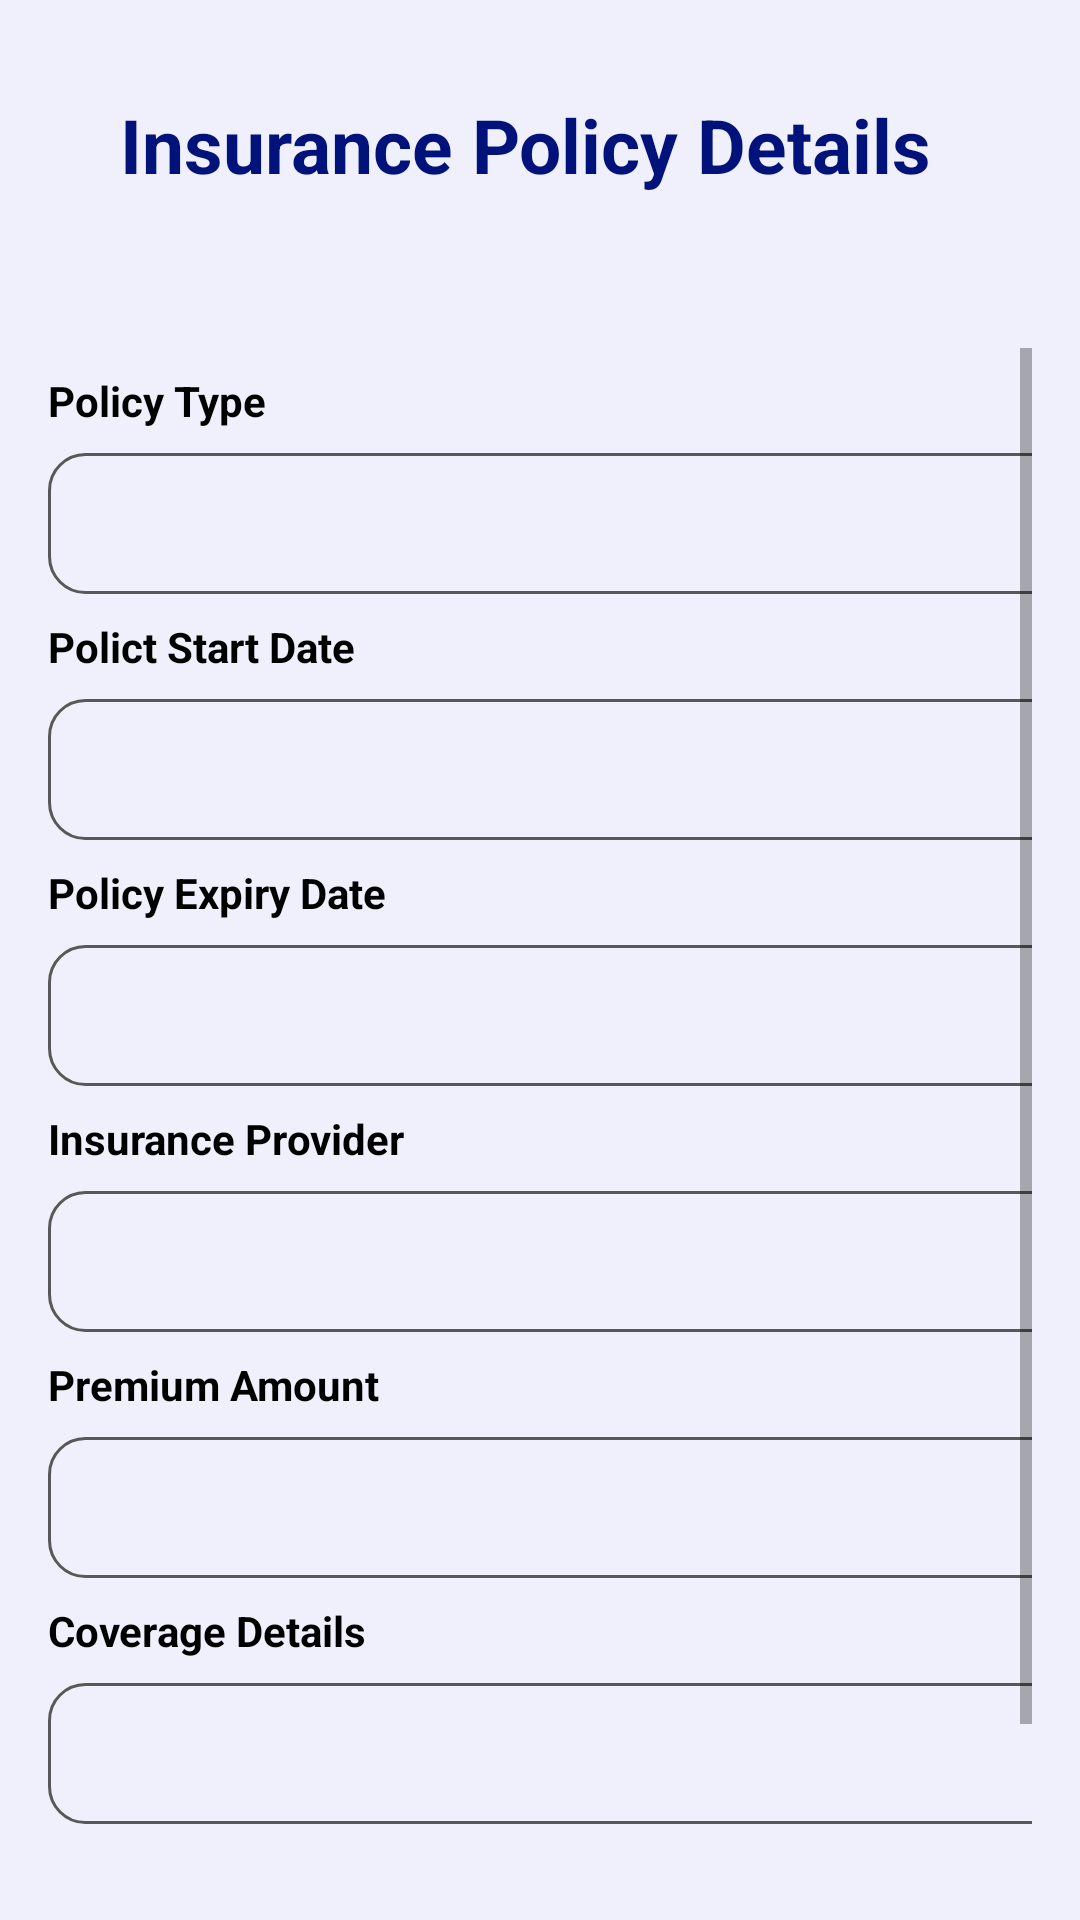

Reconstruct the res/layout file that produces this screen, plus the resources it refers to.
<!-- AndroidManifest.xml: application theme Theme.AIVehicleDamageApp -->
<!-- res/layout/activity_policy_details.xml -->
<?xml version="1.0" encoding="utf-8"?>
<androidx.constraintlayout.widget.ConstraintLayout xmlns:android="http://schemas.android.com/apk/res/android"
    xmlns:app="http://schemas.android.com/apk/res-auto"
    xmlns:tools="http://schemas.android.com/tools"
    android:layout_width="match_parent"
    android:background="#EFF0FC"
    android:layout_height="match_parent">

    <LinearLayout
        android:id="@+id/linearLayout2"
        android:layout_width="match_parent"
        android:layout_height="match_parent"
        android:orientation="vertical">

        
        <androidx.constraintlayout.widget.ConstraintLayout
            android:layout_width="match_parent"
            android:layout_height="100dp"
            android:background="@drawable/top_background">

            <ImageView
                android:id="@+id/imageView7"
                android:layout_width="wrap_content"
                android:layout_height="wrap_content"
                app:layout_constraintEnd_toEndOf="parent"
                app:layout_constraintHorizontal_bias="0.0"
                app:layout_constraintStart_toStartOf="parent"
                app:layout_constraintTop_toTopOf="parent" />

            <ImageView
                android:id="@+id/backbtn"
                android:layout_width="wrap_content"
                android:layout_height="wrap_content"
                android:layout_marginStart="24dp"
                android:layout_marginTop="48dp"
                app:layout_constraintStart_toStartOf="parent"
                app:layout_constraintTop_toTopOf="parent"
                app:srcCompat="@drawable/back" />

            <TextView
                android:id="@+id/textView13"
                android:layout_width="wrap_content"
                android:layout_height="wrap_content"
                android:layout_marginStart="16dp"
                android:text="Insurance Policy Details"
                android:textColor="#01137A"
                android:textSize="25sp"
                android:textStyle="bold"
                app:layout_constraintBottom_toBottomOf="@+id/backbtn"
                app:layout_constraintStart_toEndOf="@+id/backbtn"
                app:layout_constraintTop_toTopOf="@+id/backbtn" />
        </androidx.constraintlayout.widget.ConstraintLayout>

        
        <ScrollView
            android:layout_width="match_parent"
            android:layout_height="match_parent"
            android:padding="16dp">

            <LinearLayout
                android:layout_width="match_parent"
                android:layout_height="wrap_content"
                android:orientation="vertical"

                android:paddingBottom="16dp">

                


                <TextView
                    android:layout_width="wrap_content"
                    android:layout_height="wrap_content"
                    android:text="Policy Type"
                    android:textStyle="bold"
                    android:textColor="#000"
                    android:layout_marginTop="8dp"/>

                <Spinner
                    android:id="@+id/txt_policyType"
                    android:layout_width="350dp"
                    android:layout_height="47dp"
                    android:layout_marginTop="8dp"
                    android:background="@drawable/gray_border"
                    android:spinnerMode="dropdown"/>

                <TextView
                    android:layout_width="wrap_content"
                    android:layout_height="wrap_content"
                    android:text="Polict Start Date "
                    android:textStyle="bold"
                    android:textColor="#000"
                    android:layout_marginTop="8dp"/>

                <EditText
                    android:id="@+id/txt_startDate"
                    android:layout_width="350dp"
                    android:layout_height="47dp"
                    android:layout_marginTop="8dp"
                    android:background="@drawable/gray_border"
                    android:padding="12dp" />

                <TextView
                    android:layout_width="wrap_content"
                    android:layout_height="wrap_content"
                    android:text="Policy Expiry Date"
                    android:textStyle="bold"
                    android:textColor="#000"
                    android:layout_marginTop="8dp"/>

                <EditText
                    android:id="@+id/txt_expiryDate"
                    android:layout_width="350dp"
                    android:layout_height="47dp"
                    android:layout_marginTop="8dp"
                    android:background="@drawable/gray_border"
                    android:padding="12dp" />

                <TextView
                    android:layout_width="wrap_content"
                    android:layout_height="wrap_content"
                    android:text="Insurance Provider"
                    android:textStyle="bold"
                    android:textColor="#000"
                    android:layout_marginTop="8dp"/>

                <Spinner
                    android:id="@+id/text_insuranceProvider"
                    android:layout_width="350dp"
                    android:layout_height="47dp"
                    android:layout_marginTop="8dp"
                    android:background="@drawable/gray_border"
                    android:spinnerMode="dropdown"/>

                <TextView
                    android:layout_width="wrap_content"
                    android:layout_height="wrap_content"
                    android:text="Premium Amount"
                    android:textStyle="bold"
                    android:textColor="#000"
                    android:layout_marginTop="8dp"/>

                <EditText
                    android:id="@+id/txt_premiumAmount"
                    android:layout_width="350dp"
                    android:layout_height="47dp"
                    android:layout_marginTop="8dp"
                    android:background="@drawable/gray_border"
                    android:padding="12dp" />

                <TextView
                    android:layout_width="wrap_content"
                    android:layout_height="wrap_content"
                    android:text="Coverage Details"
                    android:textStyle="bold"
                    android:textColor="#000"
                    android:layout_marginTop="8dp"/>

                <EditText
                    android:id="@+id/txt_coverageDetails"
                    android:layout_width="350dp"
                    android:layout_height="47dp"
                    android:layout_marginTop="8dp"
                    android:background="@drawable/gray_border"
                    android:padding="12dp" />


                <androidx.appcompat.widget.AppCompatButton
                    android:id="@+id/btn_policyUpdate"
                    android:layout_width="350dp"
                    android:layout_height="50dp"
                    android:layout_marginTop="24dp"
                    android:background="@drawable/blue_bg"
                    android:text="UPDATE"
                    android:textColor="#FFF"
                    android:textSize="18dp"
                    android:textStyle="bold" />
            </LinearLayout>
        </ScrollView>
    </LinearLayout>
</androidx.constraintlayout.widget.ConstraintLayout>
<!-- resources referenced by this layout -->
<resources>
  <!-- drawable blue_bg (drawable) -->
  <?xml version="1.0" encoding="utf-8"?>
  <selector xmlns:android="http://schemas.android.com/apk/res/android">
      <item>
          <shape android:shape="rectangle">
              <solid android:color="@color/Blue"/>
              <corners android:radius="10dp"/>
          </shape>
      </item>
  </selector>
  <!-- drawable gray_border (drawable) -->
  <?xml version="1.0" encoding="utf-8"?>
  <shape android:shape="rectangle" xmlns:android="http://schemas.android.com/apk/res/android">
      <stroke android:color="#595757"
          android:width="1dp"/>
      <corners android:radius="12dp"/>
  </shape>
  <style name="Theme.AIVehicleDamageApp" parent="Base.Theme.AIVehicleDamageApp" />
  <color name="Blue">#4F3BD1</color>
  <style name="Base.Theme.AIVehicleDamageApp" parent="Theme.MaterialComponents.DayNight.NoActionBar">
          
          
      </style>
</resources>
